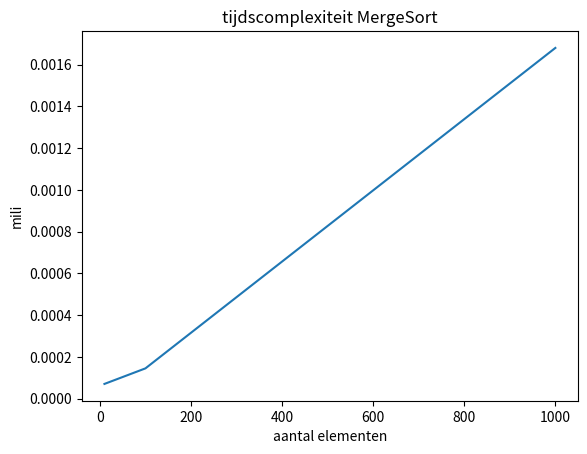

Source code (Python):
import random
import time
import matplotlib.pyplot as plt

def merge_sort(lst):
    if len(lst) <= 1:
        return lst

    mid = len(lst) // 2
    left_half = merge_sort(lst[:mid])
    right_half = merge_sort(lst[mid:])

    return merge(left_half, right_half)

def merge(left, right):
    merged = []
    left_index = 0
    right_index = 0

    while left_index < len(left) and right_index < len(right): # Als het huidige element van de linkerlijst kleiner of gelijk is aan het huidige element van de rechterlijst
        if left[left_index] <= right[right_index]:# Voeg het toe aan de samengevoegde lijst en ga naar het volgende element van de linkerlijst
            merged.append(left[left_index])
            left_index += 1
        else:
            merged.append(right[right_index])
            right_index += 1

    # Voeg de resterende elementen van de linker- en rechterlijst toe aan de samengevoegde lijst
    merged.extend(left[left_index:])
    merged.extend(right[right_index:])
    return merged

def timeSortAlgoX(n):
    start = time.perf_counter()
    sorted_lst = merge_sort(genereerLijst(n))
    print(sorted_lst)
    stop = time.perf_counter()
    print("met n =", n, " de tijd in ms was: ", stop - start)
    y.append(stop - start)

def genereerLijst(n):
    lst = []
    for i in range(n):
        num = random.randint(1, n//2)
        lst.append(num)
    return lst

y = []
lstnummers = [10,100,1000]
timeSortAlgoX(lstnummers[0])
timeSortAlgoX(lstnummers[1])
timeSortAlgoX(lstnummers[2])
#timeSortAlgoX(lstnummers[3])


plt.plot(lstnummers,y)
plt.xlabel("aantal elementen")
plt.ylabel("mili")
plt.title("tijdscomplexiteit MergeSort")
plt.show()